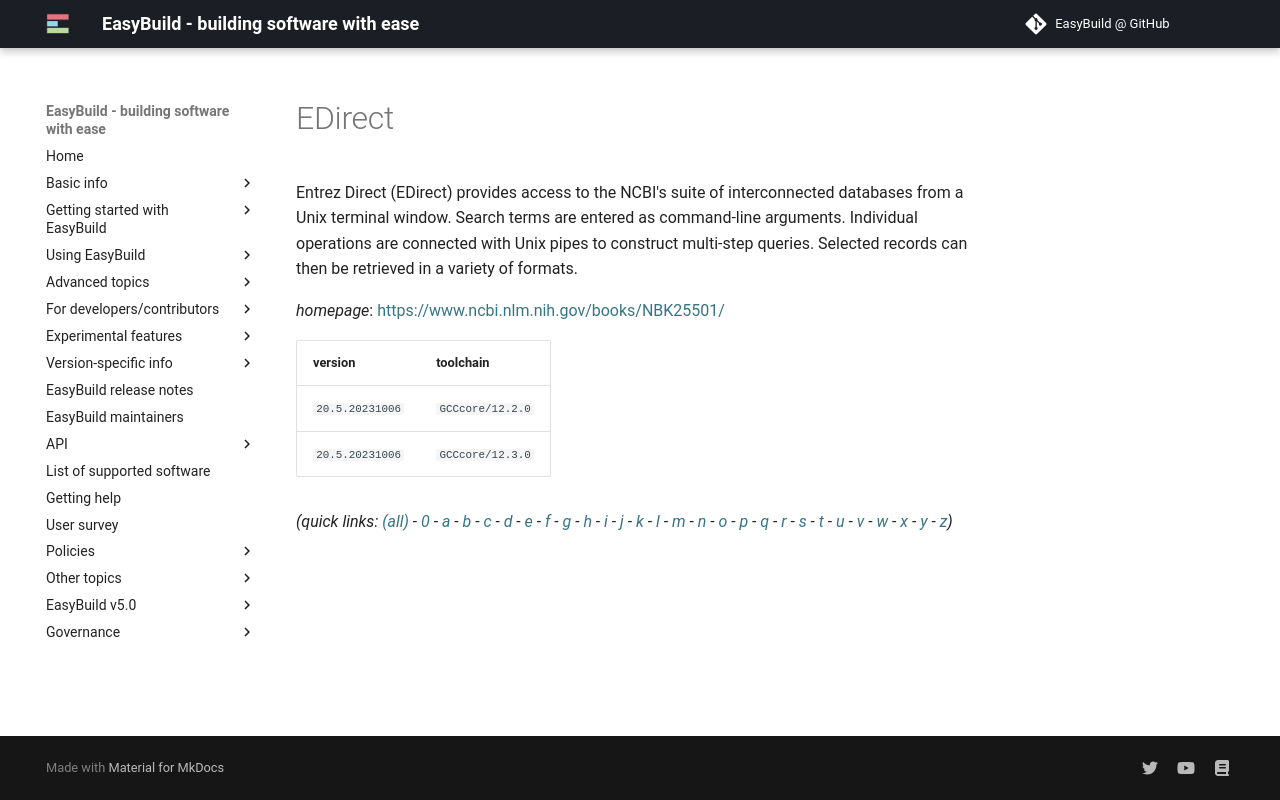

repository: easybuilders/easybuild-docs · page: version-specific/supported-software/e/EDirect/index.html · generator: mkdocs

---
search:
  boost: 0.5
---
# EDirect

Entrez Direct (EDirect) provides access to the NCBI's suite of interconnected databases from a Unix terminal window. Search terms are entered as command-line arguments. Individual operations are connected with Unix pipes to construct multi-step queries. Selected records can then be retrieved in a variety of formats.

*homepage*: <https://www.ncbi.nlm.nih.gov/books/NBK25501/>

version | toolchain
--------|----------
``20.5.20231006`` | ``GCCcore/12.2.0``
``20.5.20231006`` | ``GCCcore/12.3.0``


*(quick links: [(all)](../index.md) - [0](../0/index.md) - [a](../a/index.md) - [b](../b/index.md) - [c](../c/index.md) - [d](../d/index.md) - [e](../e/index.md) - [f](../f/index.md) - [g](../g/index.md) - [h](../h/index.md) - [i](../i/index.md) - [j](../j/index.md) - [k](../k/index.md) - [l](../l/index.md) - [m](../m/index.md) - [n](../n/index.md) - [o](../o/index.md) - [p](../p/index.md) - [q](../q/index.md) - [r](../r/index.md) - [s](../s/index.md) - [t](../t/index.md) - [u](../u/index.md) - [v](../v/index.md) - [w](../w/index.md) - [x](../x/index.md) - [y](../y/index.md) - [z](../z/index.md))*
